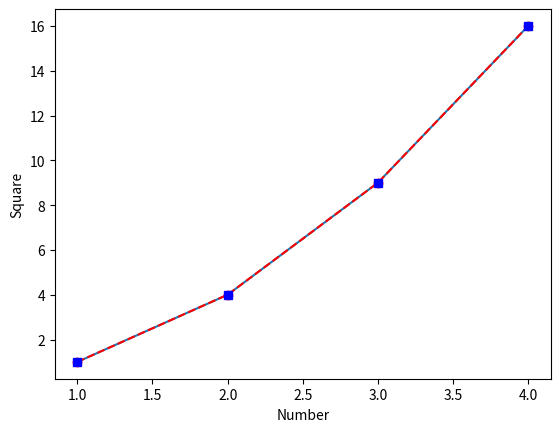

Source code (Python):
# -*- coding: utf-8 -*-
"""
Created on Sat Nov 27 10:21:25 2021

[redacted]
"""

import matplotlib.pyplot as plt
plt.plot([1,2,3,4],[1,4,9,16])
plt.ylabel('Square')
plt.xlabel('Number')
plt.plot([1,2,3,4],[1,4,9,16],'ro')
plt.plot([1,2,3,4],[1,4,9,16],'r--')
plt.plot([1,2,3,4],[1,4,9,16],'bs')